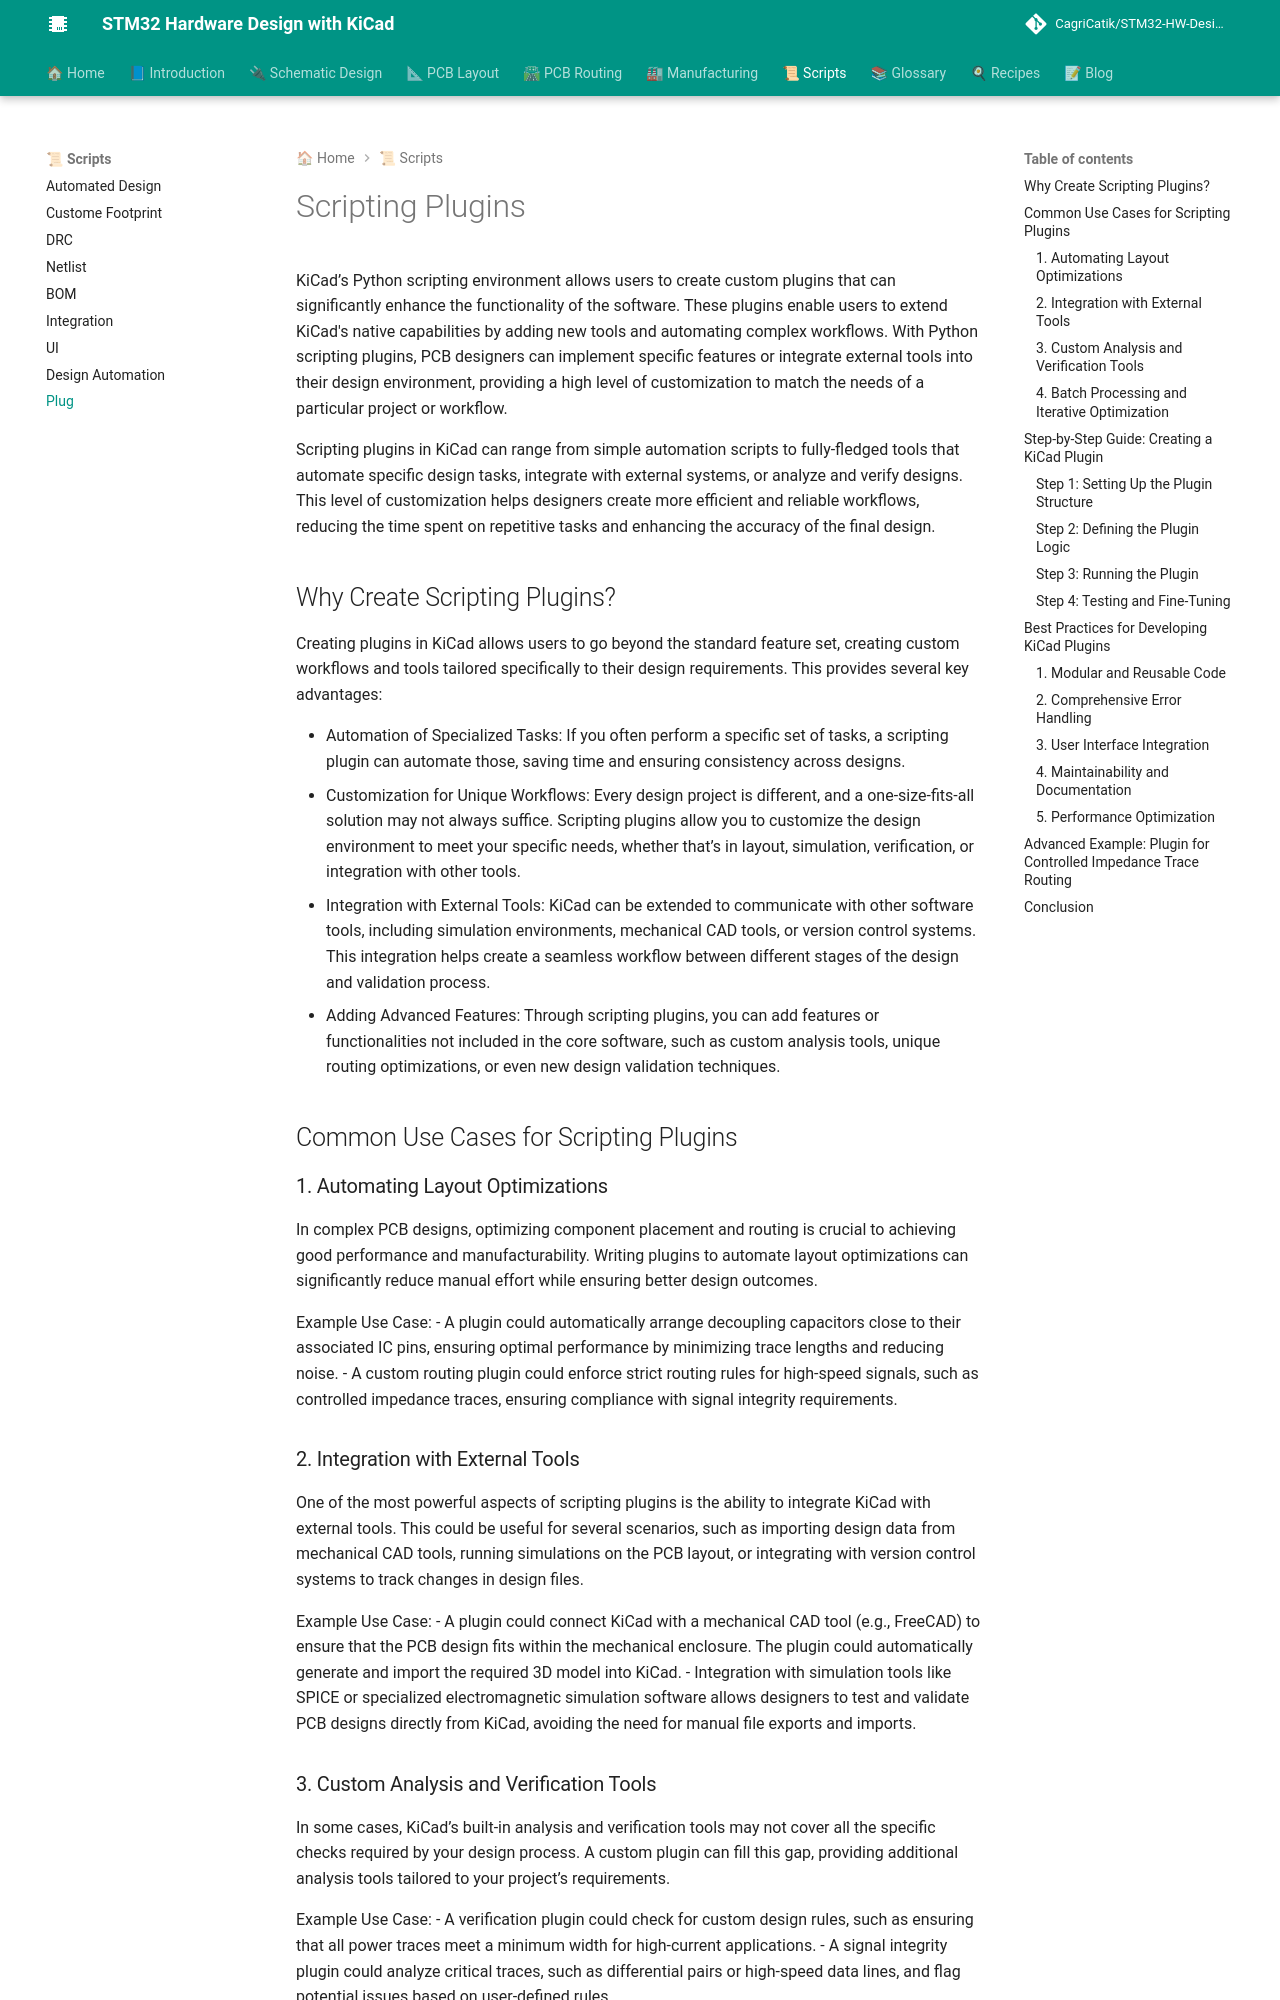

repository: CagriCatik/STM32-HW-Design-with-KiCAD · page: 06_Scripts/09_Plug/index.html · generator: mkdocs

### 6. **Scripting Plugins**

KiCad’s Python scripting environment allows users to create custom plugins that can significantly enhance the functionality of the software. These plugins enable users to extend KiCad's native capabilities by adding new tools and automating complex workflows. With Python scripting plugins, PCB designers can implement specific features or integrate external tools into their design environment, providing a high level of customization to match the needs of a particular project or workflow.

Scripting plugins in KiCad can range from simple automation scripts to fully-fledged tools that automate specific design tasks, integrate with external systems, or analyze and verify designs. This level of customization helps designers create more efficient and reliable workflows, reducing the time spent on repetitive tasks and enhancing the accuracy of the final design.

---

#### **Why Create Scripting Plugins?**

Creating plugins in KiCad allows users to go beyond the standard feature set, creating custom workflows and tools tailored specifically to their design requirements. This provides several key advantages:

- **Automation of Specialized Tasks**: If you often perform a specific set of tasks, a scripting plugin can automate those, saving time and ensuring consistency across designs.
- **Customization for Unique Workflows**: Every design project is different, and a one-size-fits-all solution may not always suffice. Scripting plugins allow you to customize the design environment to meet your specific needs, whether that’s in layout, simulation, verification, or integration with other tools.
- **Integration with External Tools**: KiCad can be extended to communicate with other software tools, including simulation environments, mechanical CAD tools, or version control systems. This integration helps create a seamless workflow between different stages of the design and validation process.
- **Adding Advanced Features**: Through scripting plugins, you can add features or functionalities not included in the core software, such as custom analysis tools, unique routing optimizations, or even new design validation techniques.

---

#### **Common Use Cases for Scripting Plugins**

##### 1. **Automating Layout Optimizations**

In complex PCB designs, optimizing component placement and routing is crucial to achieving good performance and manufacturability. Writing plugins to automate layout optimizations can significantly reduce manual effort while ensuring better design outcomes.

**Example Use Case:**
- A plugin could automatically arrange decoupling capacitors close to their associated IC pins, ensuring optimal performance by minimizing trace lengths and reducing noise.
- A custom routing plugin could enforce strict routing rules for high-speed signals, such as controlled impedance traces, ensuring compliance with signal integrity requirements.

##### 2. **Integration with External Tools**

One of the most powerful aspects of scripting plugins is the ability to integrate KiCad with external tools. This could be useful for several scenarios, such as importing design data from mechanical CAD tools, running simulations on the PCB layout, or integrating with version control systems to track changes in design files.

**Example Use Case:**
- A plugin could connect KiCad with a mechanical CAD tool (e.g., FreeCAD) to ensure that the PCB design fits within the mechanical enclosure. The plugin could automatically generate and import the required 3D model into KiCad.
- Integration with simulation tools like SPICE or specialized electromagnetic simulation software allows designers to test and validate PCB designs directly from KiCad, avoiding the need for manual file exports and imports.
